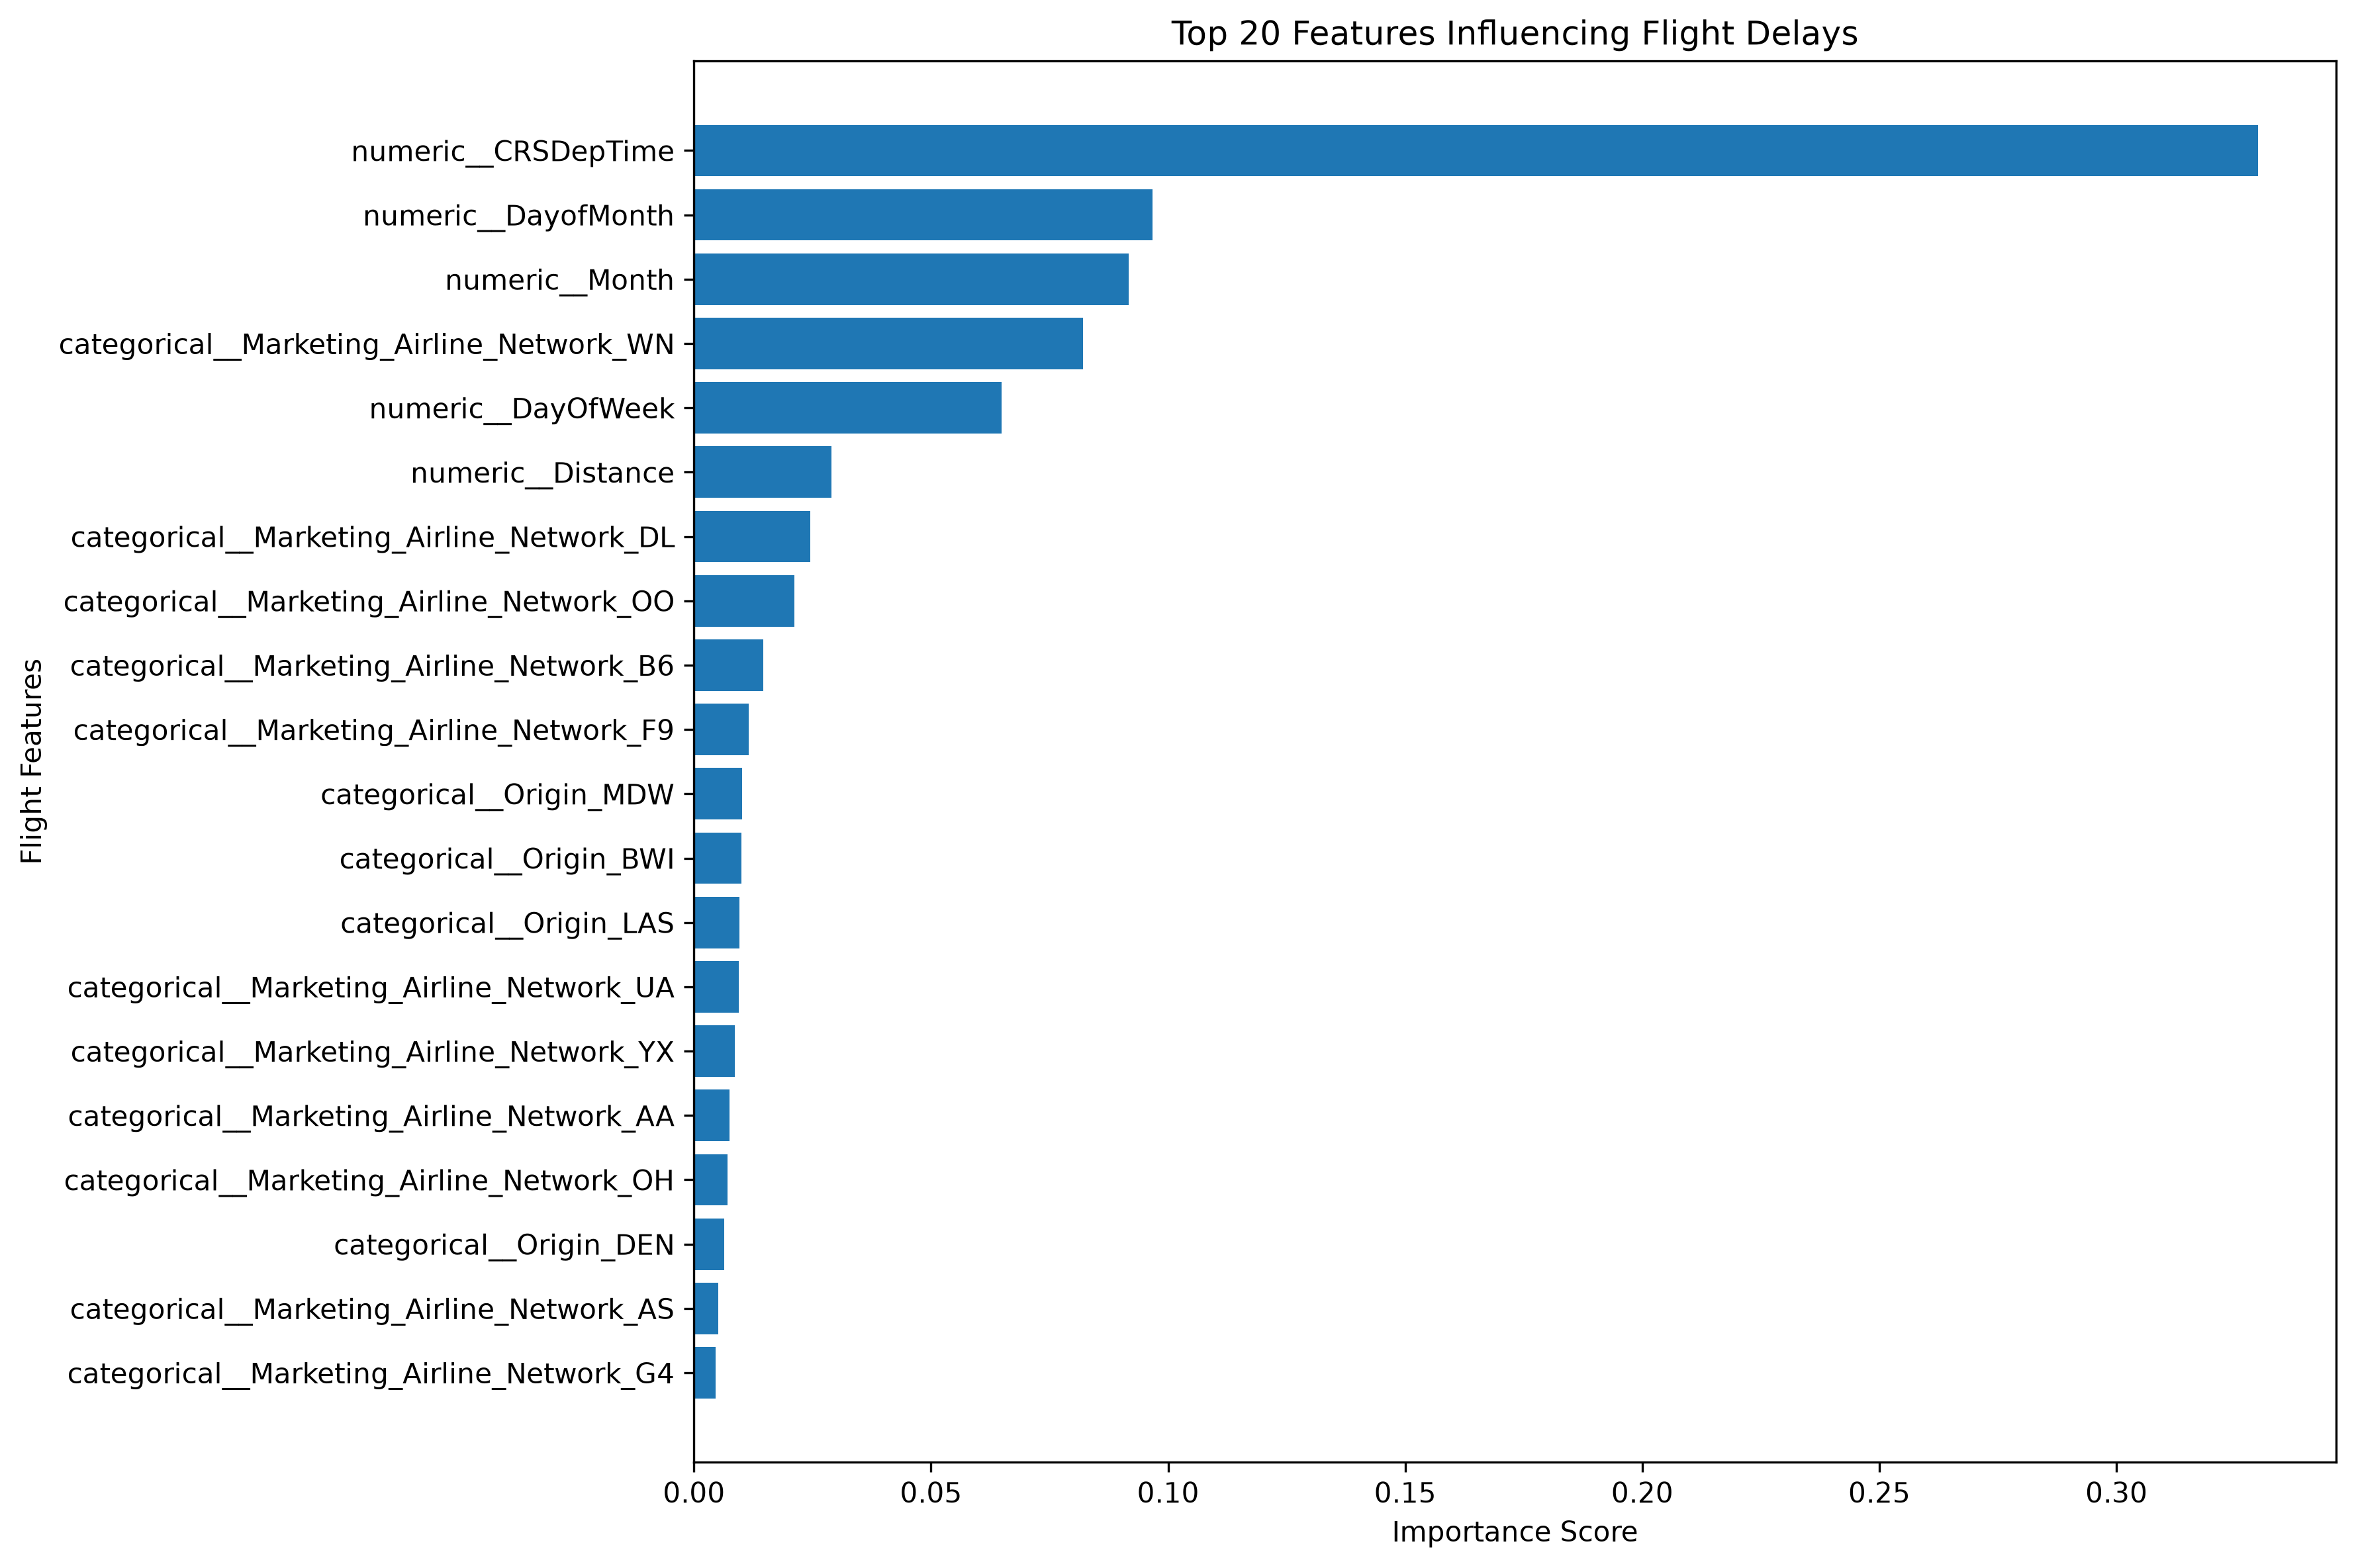

Data behind this chart, as committed beside it:
Feature, Importance
numeric__CRSDepTime, 0.3298
numeric__DayofMonth, 0.09668
numeric__Month, 0.09163
categorical__Marketing_Airline_Network_W…, 0.08199
numeric__DayOfWeek, 0.0649
numeric__Distance, 0.02905
categorical__Marketing_Airline_Network_D…, 0.02451
categorical__Marketing_Airline_Network_O…, 0.02116
categorical__Marketing_Airline_Network_B…, 0.01464
categorical__Marketing_Airline_Network_F…, 0.0115
categorical__Origin_MDW, 0.0101
categorical__Origin_BWI, 0.009992
categorical__Origin_LAS, 0.009588
categorical__Marketing_Airline_Network_U…, 0.009479
categorical__Marketing_Airline_Network_Y…, 0.008641
categorical__Marketing_Airline_Network_A…, 0.007454
categorical__Marketing_Airline_Network_O…, 0.007027
categorical__Origin_DEN, 0.006431
categorical__Marketing_Airline_Network_A…, 0.005184
categorical__Marketing_Airline_Network_G…, 0.004493
categorical__Origin_MCO, 0.004086
categorical__Marketing_Airline_Network_9…, 0.003872
categorical__Dest_LAS, 0.003709
categorical__Marketing_Airline_Network_M…, 0.003372
categorical__Dest_ATL, 0.003298
categorical__Origin_DFW, 0.002637
categorical__Origin_SEA, 0.002314
categorical__Marketing_Airline_Network_N…, 0.002214
categorical__Origin_LAX, 0.002199
categorical__Origin_JFK, 0.002194
categorical__Origin_MSP, 0.002185
categorical__Dest_SLC, 0.002149
categorical__Origin_DAL, 0.002147
categorical__Marketing_Airline_Network_H…, 0.002073
categorical__Origin_PDX, 0.002072
categorical__Dest_MCO, 0.001975
categorical__Dest_IAH, 0.001961
categorical__Origin_DTW, 0.001931
categorical__Marketing_Airline_Network_Q…, 0.001884
categorical__Dest_MSP, 0.00185
categorical__Origin_PHL, 0.001824
categorical__Dest_SEA, 0.001662
categorical__Dest_DFW, 0.001622
categorical__Origin_ATL, 0.001618
categorical__Origin_SLC, 0.001595
categorical__Dest_ORD, 0.001409
categorical__Origin_EWR, 0.001391
categorical__Origin_SFO, 0.001387
categorical__Dest_DTW, 0.001379
categorical__Dest_CLT, 0.001353
categorical__Origin_PHX, 0.001231
categorical__Origin_ORD, 0.001225
categorical__Origin_LGA, 0.001206
categorical__Dest_JFK, 0.001177
categorical__Dest_BOS, 0.001169
categorical__Dest_DEN, 0.001161
categorical__Dest_SFO, 0.00113
categorical__Origin_CLT, 0.001123
categorical__Origin_HNL, 0.001071
categorical__Dest_DAL, 0.001064
... 685 more rows
